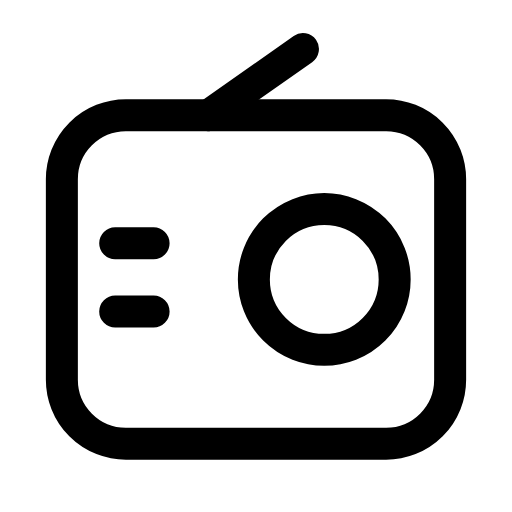
t = 0.00 s
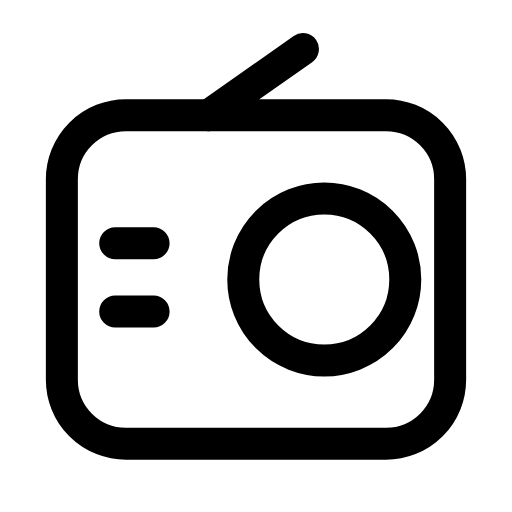
t = 0.25 s
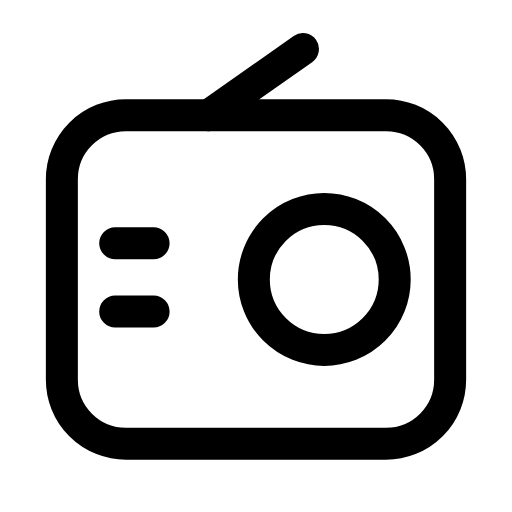
t = 0.50 s
t = 0.73 s: frame unchanged from t = 0.00 s, image omitted
t = 0.99 s: frame unchanged from t = 0.00 s, image omitted
t = 1.25 s: frame unchanged from t = 0.00 s, image omitted

The animated SVG that drew these frames (rendered in a browser with its animation timeline set to each time). Animation: 1 SMIL element (animate=1); one cycle of 1.50 s, repeats indefinitely.

<svg xmlns="http://www.w3.org/2000/svg" width="24" height="24" viewBox="0 0 24 24" fill="none"><rect stroke="currentColor" stroke-width="1.5" stroke-linecap="round" stroke-linejoin="round" fill="none" x="2.9" y="5.4" width="18.2" height="15.4" rx="3"></rect><circle stroke="currentColor" stroke-width="1.5" stroke-linecap="round" stroke-linejoin="round" fill="none" cx="15.2" cy="13.1" r="3.3"><animate attributeName="r" values="3.3;3.3;3.9;3.3;3.3;3.3;3.3;3.9;3.3;3.3;3.3" keyTimes="0;0.135;0.2475;0.36;0.45;0.6;0.66;0.735;0.81;0.9;1" dur="1.5s" repeatCount="indefinite" calcMode="spline" keySplines="0.16 1 0.3 1;0.16 1 0.3 1;0.16 1 0.3 1;0.16 1 0.3 1;0.16 1 0.3 1;0.16 1 0.3 1;0.16 1 0.3 1;0.16 1 0.3 1;0.16 1 0.3 1;0.16 1 0.3 1"/></circle><line stroke="currentColor" stroke-width="1.5" stroke-linecap="round" stroke-linejoin="round" fill="none" x1="9.8" y1="5.4" x2="14.2" y2="2.3"></line><path stroke="currentColor" stroke-width="1.5" stroke-linecap="round" stroke-linejoin="round" fill="none" d="M5.4 11.4L7.2 11.4M5.4 14.6L7.2 14.6"></path></svg>
